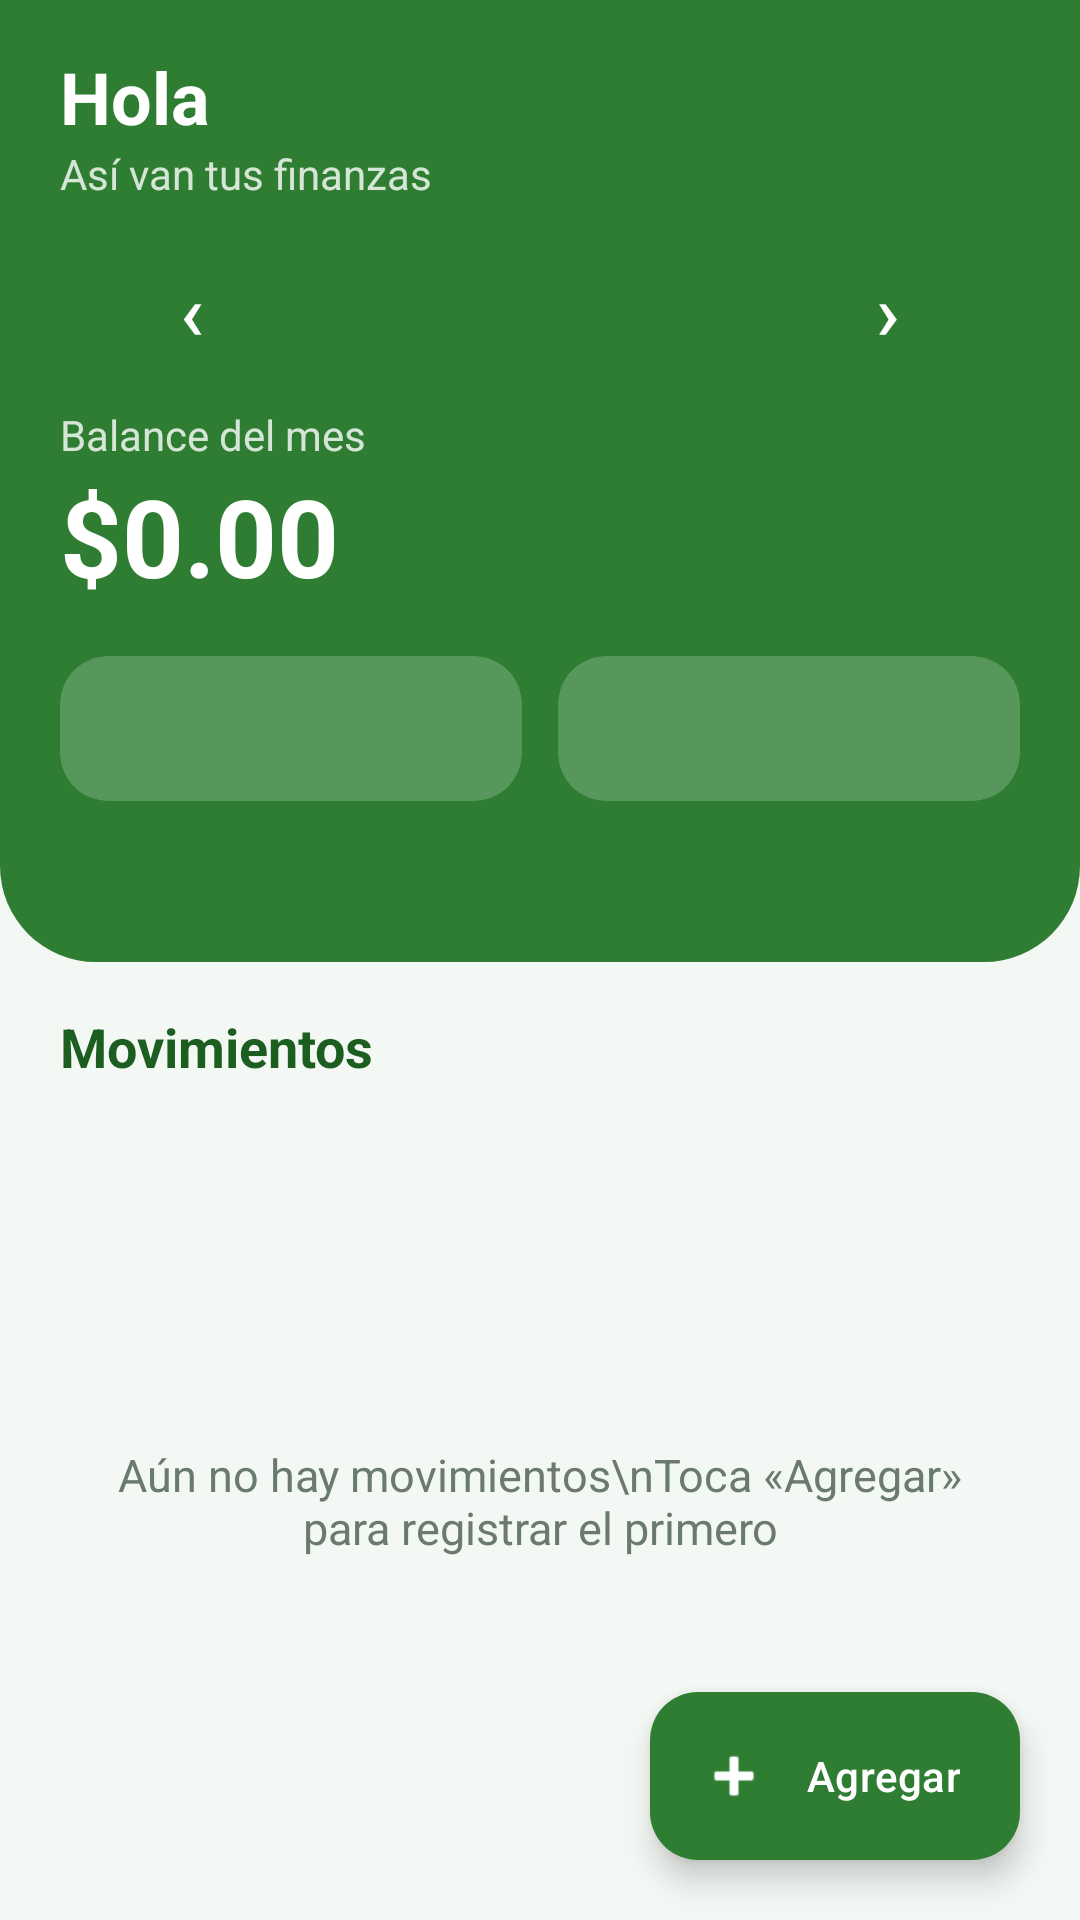

The Android layout XML behind this screen, and the referenced resources:
<!-- AndroidManifest.xml: application theme Theme.ControlGastos -->
<!-- res/layout/activity_main.xml -->
<?xml version="1.0" encoding="utf-8"?>
<androidx.coordinatorlayout.widget.CoordinatorLayout
    xmlns:android="http://schemas.android.com/apk/res/android"
    xmlns:app="http://schemas.android.com/apk/res-auto"
    android:id="@+id/root"
    android:layout_width="match_parent"
    android:layout_height="match_parent"
    android:background="@color/fondo">

    <LinearLayout
        android:layout_width="match_parent"
        android:layout_height="match_parent"
        android:orientation="vertical">

        <LinearLayout
            android:id="@+id/header"
            android:layout_width="match_parent"
            android:layout_height="wrap_content"
            android:background="@drawable/bg_header"
            android:orientation="vertical"
            android:paddingStart="20dp"
            android:paddingTop="16dp"
            android:paddingEnd="20dp"
            android:paddingBottom="24dp">

            <TextView
                android:id="@+id/tvSaludo"
                android:layout_width="wrap_content"
                android:layout_height="wrap_content"
                android:text="Hola"
                android:textColor="@color/white"
                android:textSize="24sp"
                android:textStyle="bold" />

            <TextView
                android:layout_width="wrap_content"
                android:layout_height="wrap_content"
                android:text="Así van tus finanzas"
                android:textColor="#CCFFFFFF"
                android:textSize="14sp" />

            <LinearLayout
                android:layout_width="match_parent"
                android:layout_height="wrap_content"
                android:layout_marginTop="12dp"
                android:gravity="center_vertical"
                android:orientation="horizontal">

                <Button
                    android:id="@+id/btnMesAnterior"
                    style="@style/Widget.Material3.Button.TextButton"
                    android:layout_width="wrap_content"
                    android:layout_height="wrap_content"
                    android:text="‹"
                    android:textColor="@color/white"
                    android:textSize="26sp" />

                <TextView
                    android:id="@+id/tvMes"
                    android:layout_width="0dp"
                    android:layout_height="wrap_content"
                    android:layout_weight="1"
                    android:gravity="center"
                    android:textColor="@color/white"
                    android:textSize="18sp"
                    android:textStyle="bold" />

                <Button
                    android:id="@+id/btnMesSiguiente"
                    style="@style/Widget.Material3.Button.TextButton"
                    android:layout_width="wrap_content"
                    android:layout_height="wrap_content"
                    android:text="›"
                    android:textColor="@color/white"
                    android:textSize="26sp" />
            </LinearLayout>

            <TextView
                android:layout_width="wrap_content"
                android:layout_height="wrap_content"
                android:layout_marginTop="8dp"
                android:text="Balance del mes"
                android:textColor="#CCFFFFFF"
                android:textSize="14sp" />

            <TextView
                android:id="@+id/tvBalance"
                android:layout_width="wrap_content"
                android:layout_height="wrap_content"
                android:text="$0.00"
                android:textColor="@color/white"
                android:textSize="36sp"
                android:textStyle="bold" />

            <LinearLayout
                android:layout_width="match_parent"
                android:layout_height="wrap_content"
                android:layout_marginTop="16dp"
                android:orientation="horizontal">

                <com.google.android.material.card.MaterialCardView
                    android:layout_width="0dp"
                    android:layout_height="wrap_content"
                    android:layout_marginEnd="6dp"
                    android:layout_weight="1"
                    app:cardBackgroundColor="#33FFFFFF"
                    app:cardCornerRadius="16dp"
                    app:cardElevation="0dp"
                    app:strokeWidth="0dp">

                    <TextView
                        android:id="@+id/tvIngresos"
                        android:layout_width="match_parent"
                        android:layout_height="wrap_content"
                        android:padding="14dp"
                        android:textColor="@color/white"
                        android:textSize="15sp" />
                </com.google.android.material.card.MaterialCardView>

                <com.google.android.material.card.MaterialCardView
                    android:layout_width="0dp"
                    android:layout_height="wrap_content"
                    android:layout_marginStart="6dp"
                    android:layout_weight="1"
                    app:cardBackgroundColor="#33FFFFFF"
                    app:cardCornerRadius="16dp"
                    app:cardElevation="0dp"
                    app:strokeWidth="0dp">

                    <TextView
                        android:id="@+id/tvGastos"
                        android:layout_width="match_parent"
                        android:layout_height="wrap_content"
                        android:padding="14dp"
                        android:textColor="@color/white"
                        android:textSize="15sp" />
                </com.google.android.material.card.MaterialCardView>
            </LinearLayout>

            <TextView
                android:id="@+id/tvTopCategoria"
                android:layout_width="wrap_content"
                android:layout_height="wrap_content"
                android:layout_marginTop="12dp"
                android:textColor="#CCFFFFFF"
                android:textSize="13sp" />
        </LinearLayout>

        <TextView
            android:layout_width="wrap_content"
            android:layout_height="wrap_content"
            android:layout_marginStart="20dp"
            android:layout_marginTop="16dp"
            android:text="Movimientos"
            android:textColor="@color/verde_oscuro"
            android:textSize="18sp"
            android:textStyle="bold" />

        <FrameLayout
            android:layout_width="match_parent"
            android:layout_height="0dp"
            android:layout_weight="1">

            <androidx.recyclerview.widget.RecyclerView
                android:id="@+id/rvMovimientos"
                android:layout_width="match_parent"
                android:layout_height="match_parent"
                android:clipToPadding="false"
                android:paddingTop="8dp"
                android:paddingBottom="96dp" />

            <TextView
                android:id="@+id/tvVacio"
                android:layout_width="wrap_content"
                android:layout_height="wrap_content"
                android:layout_gravity="center"
                android:gravity="center"
                android:padding="32dp"
                android:text="Aún no hay movimientos\nToca «Agregar» para registrar el primero"
                android:textColor="@color/texto_secundario"
                android:textSize="15sp" />
        </FrameLayout>
    </LinearLayout>

    <com.google.android.material.floatingactionbutton.ExtendedFloatingActionButton
        android:id="@+id/fabAgregar"
        android:layout_width="wrap_content"
        android:layout_height="wrap_content"
        android:layout_gravity="bottom|end"
        android:layout_margin="20dp"
        android:text="Agregar"
        android:textColor="@color/white"
        app:backgroundTint="@color/verde_primario"
        app:icon="@android:drawable/ic_input_add"
        app:iconTint="@color/white" />
</androidx.coordinatorlayout.widget.CoordinatorLayout>
<!-- resources referenced by this layout -->
<resources>
  <color name="fondo">#F4F8F4</color>
  <color name="texto_secundario">#6B7A6F</color>
  <color name="verde_oscuro">#1B5E20</color>
  <color name="verde_primario">#2E7D32</color>
  <color name="white">#FFFFFFFF</color>
  <!-- drawable bg_header (drawable) -->
  <?xml version="1.0" encoding="utf-8"?>
  <shape xmlns:android="http://schemas.android.com/apk/res/android"
      android:shape="rectangle">
      <solid android:color="@color/verde_primario" />
      <corners
          android:bottomLeftRadius="32dp"
          android:bottomRightRadius="32dp" />
  </shape>
  <style name="Theme.ControlGastos" parent="Base.Theme.ControlGastos" />
  <style name="Base.Theme.ControlGastos" parent="Theme.Material3.Light.NoActionBar">
      <item name="colorPrimary">@color/verde_primario</item>
      <item name="colorOnPrimary">@color/white</item>
      <item name="colorPrimaryContainer">@color/verde_suave</item>
      <item name="colorOnPrimaryContainer">@color/verde_oscuro</item>
      <item name="colorSecondary">@color/verde_medio</item>
      <item name="colorOnSecondary">@color/white</item>
      <item name="colorSecondaryContainer">@color/verde_suave</item>
      <item name="colorOnSecondaryContainer">@color/verde_oscuro</item>
      <item name="colorSurface">@color/white</item>
      <item name="android:colorBackground">@color/fondo</item>
      <item name="android:statusBarColor">@android:color/transparent</item>
  </style>
  <color name="verde_suave">#E8F5E9</color>
  <color name="verde_medio">#43A047</color>
</resources>
